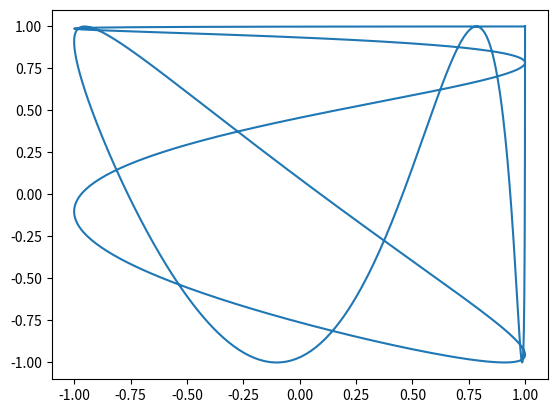
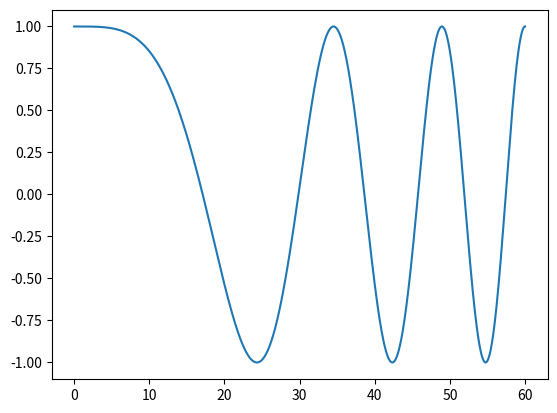
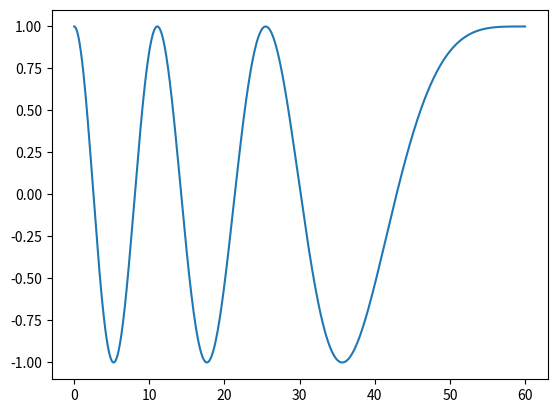
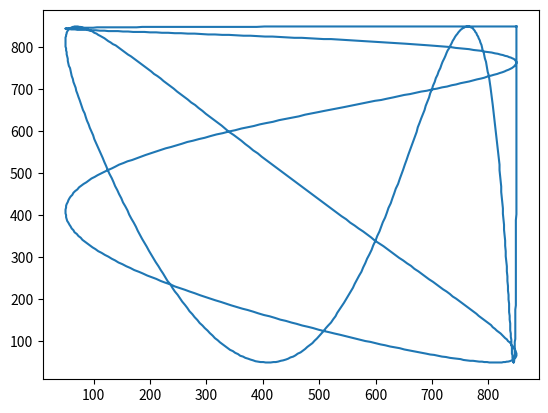

Write the Python code that produced these figures, in order.
import numpy as np
import matplotlib.pyplot as plt
window_size = 1000
T = 60

def trajectory(t, f, type):

    if type == "lissajous":
        #=== Lissajous variables ===#
        a = 2*np.pi
        a_per_b = 0.5
        b = a/a_per_b
        d = np.pi/4
        #xd = np.sin(a*f*t+d)
        #yd = np.cos(b*f*t)

    if type == "circle":
        #=== Circle Variables ===#
        w = 2*np.pi*f
        xd = np.cos(w*t)
        yd = np.sin(w*t)
    
    if type == "chirp":
        f0 = 0.001
        f1 = 0.1
        fa = f0 + (f1 - f0) * t / T
        fb = f1 - (f1 - f0) * t / T
        xd = np.cos(np.pi*fa*t)
        yd = np.cos(np.pi*fb*(T-t))

    pos = np.array([xd, yd])
    return pos



def max_vel(f):
    T = 1/f
    dt = 0.001
    t = 0
    r0 = trajectory(0, f, "chirp")
    vel_max = 0
    while t < T-dt:
        t += dt
        drdt = (trajectory(t, f, "chirp") - r0)/dt
        vel = np.sqrt(np.sum(np.square(drdt)))
        r0 = trajectory(t, f, "chirp")
        if vel > vel_max:
            vel_max = vel
            t_max = t
    vel_max = (window_size/2 - 100)*vel_max
    return t_max, vel_max
  
def screen_trajectory(t, f):
    return np.round(window_size/2 - 50 + (window_size/2 - 100)*trajectory(t, f, "chirp"))

def trajectory_size(f):
    T = 1/f
    dt = 0.001
    t = 0
    xmin = ymin = ymax = xmax = 0
    while t < T-dt:
        t += dt
        pos = screen_trajectory(t, f)
        x = pos[0]
        y = pos[1]
        if x > xmax:
            xmax = x
        if y > ymax:
            ymax = y
        if x < xmin:
            xmin = x
        if y < ymin:
            ymin = y
    center = np.array([xmax - xmin, ymax - ymin])/2
    return center


# to test functions:
if __name__ == "__main__":
    f = 0.01
    T = 1/f
    T = 60
    t = np.linspace(0, T, 1000)
    pos = trajectory(t, f, "chirp")
    pos_screen = screen_trajectory(t, f)


    #t_max, vel_max = max_vel(f)
    #print("Max velocity:", vel_max)
    #print("Time of max velocity:", t_max)
    #center = trajectory_size(f)
    #print(center)

    plot1 = plt.figure(1)
    plt.plot(pos[0, :], pos[1, :])

    plot2 = plt.figure(2)
    plt.plot(t, pos[0, :])
   
    plot3 = plt.figure(3)
    plt.plot(t, pos[1, :])

    plot4 = plt.figure(4)
    plt.plot(pos_screen[0, :], pos_screen[1, :])


    plt.show()

   
